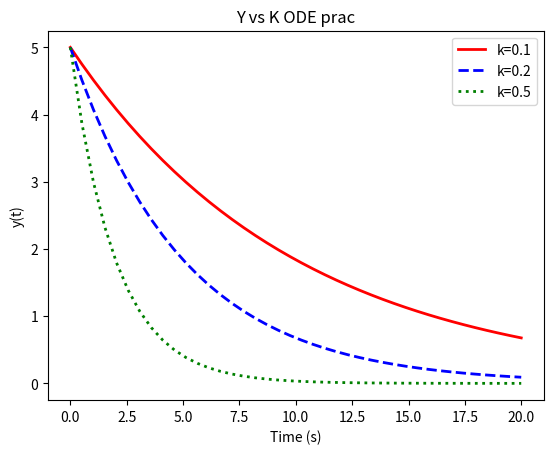

Write Python code to recreate this figure.
import numpy as np
from scipy.integrate import odeint
import matplotlib.pyplot as plt

"""
# RFunction that returns dy / dt


def model(y, t):
    k = 0.3
    dydt = -k * y
    return dydt


# initial condition
y0 = 5

start = 0
finish = 20
number_of_time_points = 40  # Default is 50

# Time points
t = np.linspace(start, finish, number_of_time_points)

# Solve ODE
y = odeint(model, y0, t)

# Plot results
plt.plot(t, y)
plt.xlabel("Time (s)")
plt.ylabel("y(t)")
plt.show()
"""
# second example


def model(y, t, k):
    dydt = -k * y
    return dydt


# initial condition
y0 = 5

start = 0
finish = 20
number_of_time_points = 40  # Default is 50

# Time points
t = np.linspace(start, finish, number_of_time_points)

# Solve ODE
k = 0.1
# comma is becuase a tuple expects multiple values
y1 = odeint(model, y0, t, args=(k,))
k = 0.2
y2 = odeint(model, y0, t, args=(k,))
k = 0.5
y3 = odeint(model, y0, t, args=(k,))

# Plot results
plt.plot(t, y1, 'r-', linewidth=2, label='k=0.1')
plt.plot(t, y2, 'b--', linewidth=2, label='k=0.2')
plt.plot(t, y3, 'g:', linewidth=2, label='k=0.5')
plt.title("Y vs K ODE prac")
plt.xlabel("Time (s)")
plt.ylabel("y(t)")
plt.legend(loc='best')
plt.show()
